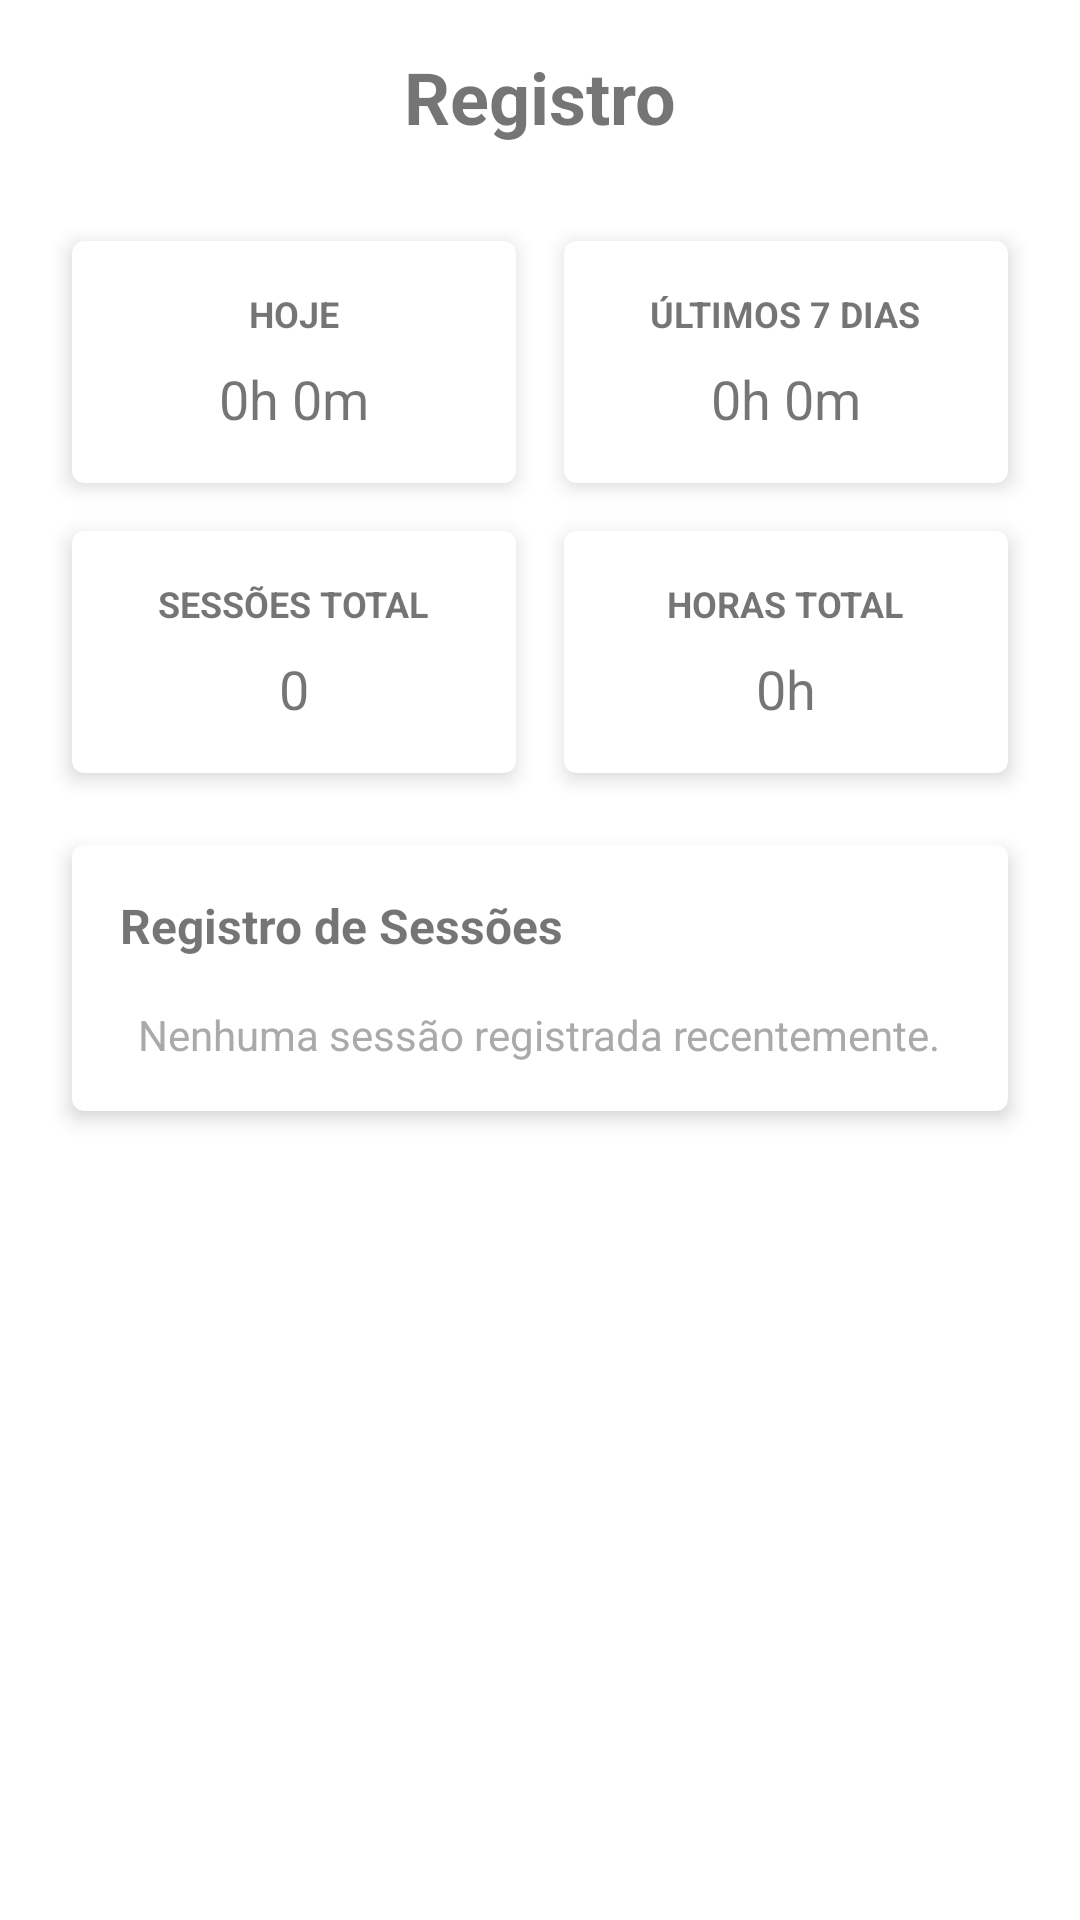

Android layout source for this screen:
<!-- AndroidManifest.xml: application theme Theme.MesaEstudo -->
<!-- res/layout/fragment_log_study.xml -->
<?xml version="1.0" encoding="utf-8"?>
<androidx.constraintlayout.widget.ConstraintLayout xmlns:android="http://schemas.android.com/apk/res/android"
    xmlns:app="http://schemas.android.com/apk/res-auto"
    xmlns:tools="http://schemas.android.com/tools"
    android:layout_width="match_parent"
    android:layout_height="match_parent"
    tools:context=".ui.timer.LogStudyFragment">

    <ScrollView
        android:layout_width="match_parent"
        android:layout_height="match_parent"
        android:fillViewport="true">

        <LinearLayout
            android:layout_width="match_parent"
            android:layout_height="wrap_content"
            android:orientation="vertical"
            android:padding="16dp">

            <TextView
                android:id="@+id/textView12"
                android:layout_width="wrap_content"
                android:layout_height="wrap_content"
                android:layout_gravity="center_horizontal"
                android:layout_marginBottom="24dp"
                android:text="Registro"
                android:textSize="24sp"
                android:textStyle="bold" />

            
            <GridLayout
                android:layout_width="match_parent"
                android:layout_height="wrap_content"
                android:alignmentMode="alignMargins"
                android:columnCount="2"
                android:rowCount="2">

                
                <com.google.android.material.card.MaterialCardView
                    android:layout_width="0dp"
                    android:layout_height="wrap_content"
                    android:layout_rowWeight="1"
                    android:layout_columnWeight="1"
                    android:layout_margin="8dp"
                    app:cardElevation="4dp">

                    <LinearLayout
                        android:layout_width="match_parent"
                        android:layout_height="wrap_content"
                        android:gravity="center"
                        android:orientation="vertical"
                        android:padding="16dp">

                        <TextView
                            android:layout_width="wrap_content"
                            android:layout_height="wrap_content"
                            android:text="HOJE"
                            android:textSize="12sp"
                            android:textStyle="bold" />

                        <TextView
                            android:id="@+id/tvStatsToday"
                            android:layout_width="wrap_content"
                            android:layout_height="wrap_content"
                            android:layout_marginTop="8dp"
                            android:text="0h 0m"
                            android:textSize="18sp" />
                    </LinearLayout>
                </com.google.android.material.card.MaterialCardView>

                
                <com.google.android.material.card.MaterialCardView
                    android:layout_width="0dp"
                    android:layout_height="wrap_content"
                    android:layout_rowWeight="1"
                    android:layout_columnWeight="1"
                    android:layout_margin="8dp"
                    app:cardElevation="4dp">

                    <LinearLayout
                        android:layout_width="match_parent"
                        android:layout_height="wrap_content"
                        android:gravity="center"
                        android:orientation="vertical"
                        android:padding="16dp">

                        <TextView
                            android:layout_width="wrap_content"
                            android:layout_height="wrap_content"
                            android:text="ÚLTIMOS 7 DIAS"
                            android:textSize="12sp"
                            android:textStyle="bold" />

                        <TextView
                            android:id="@+id/tvStatsWeek"
                            android:layout_width="wrap_content"
                            android:layout_height="wrap_content"
                            android:layout_marginTop="8dp"
                            android:text="0h 0m"
                            android:textSize="18sp" />
                    </LinearLayout>
                </com.google.android.material.card.MaterialCardView>

                
                <com.google.android.material.card.MaterialCardView
                    android:layout_width="0dp"
                    android:layout_height="wrap_content"
                    android:layout_rowWeight="1"
                    android:layout_columnWeight="1"
                    android:layout_margin="8dp"
                    app:cardElevation="4dp">

                    <LinearLayout
                        android:layout_width="match_parent"
                        android:layout_height="wrap_content"
                        android:gravity="center"
                        android:orientation="vertical"
                        android:padding="16dp">

                        <TextView
                            android:layout_width="wrap_content"
                            android:layout_height="wrap_content"
                            android:text="SESSÕES TOTAL"
                            android:textSize="12sp"
                            android:textStyle="bold" />

                        <TextView
                            android:id="@+id/tvStatsTotalSessions"
                            android:layout_width="wrap_content"
                            android:layout_height="wrap_content"
                            android:layout_marginTop="8dp"
                            android:text="0"
                            android:textSize="18sp" />
                    </LinearLayout>
                </com.google.android.material.card.MaterialCardView>

                
                <com.google.android.material.card.MaterialCardView
                    android:layout_width="0dp"
                    android:layout_height="wrap_content"
                    android:layout_rowWeight="1"
                    android:layout_columnWeight="1"
                    android:layout_margin="8dp"
                    app:cardElevation="4dp">

                    <LinearLayout
                        android:layout_width="match_parent"
                        android:layout_height="wrap_content"
                        android:gravity="center"
                        android:orientation="vertical"
                        android:padding="16dp">

                        <TextView
                            android:layout_width="wrap_content"
                            android:layout_height="wrap_content"
                            android:text="HORAS TOTAL"
                            android:textSize="12sp"
                            android:textStyle="bold" />

                        <TextView
                            android:id="@+id/tvStatsTotalHours"
                            android:layout_width="wrap_content"
                            android:layout_height="wrap_content"
                            android:layout_marginTop="8dp"
                            android:text="0h"
                            android:textSize="18sp" />
                    </LinearLayout>
                </com.google.android.material.card.MaterialCardView>
            </GridLayout>

            
            <com.google.android.material.card.MaterialCardView
                android:layout_width="match_parent"
                android:layout_height="wrap_content"
                android:layout_marginTop="16dp"
                android:layout_marginHorizontal="8dp"
                app:cardElevation="4dp">

                <LinearLayout
                    android:layout_width="match_parent"
                    android:layout_height="wrap_content"
                    android:orientation="vertical"
                    android:padding="16dp">

                    <TextView
                        android:layout_width="wrap_content"
                        android:layout_height="wrap_content"
                        android:layout_marginBottom="16dp"
                        android:text="Registro de Sessões"
                        android:textSize="16sp"
                        android:textStyle="bold" />

                    
                    <TextView
                        android:id="@+id/tvNoSessions"
                        android:layout_width="wrap_content"
                        android:layout_height="wrap_content"
                        android:layout_gravity="center"
                        android:text="Nenhuma sessão registrada recentemente."
                        android:textColor="@android:color/darker_gray" />

                    <androidx.recyclerview.widget.RecyclerView
                        android:id="@+id/rvSessions"
                        android:layout_width="match_parent"
                        android:layout_height="wrap_content"
                        android:visibility="gone" />
                </LinearLayout>
            </com.google.android.material.card.MaterialCardView>

        </LinearLayout>
    </ScrollView>

</androidx.constraintlayout.widget.ConstraintLayout>
<!-- resources referenced by this layout -->
<resources>
  <style name="Theme.MesaEstudo" parent="Theme.MaterialComponents.DayNight.DarkActionBar">
          
          <item name="colorPrimary">@color/purple_500</item>
          <item name="colorPrimaryVariant">@color/purple_700</item>
          <item name="colorOnPrimary">@color/white</item>
          
          <item name="colorSecondary">@color/teal_200</item>
          <item name="colorSecondaryVariant">@color/teal_700</item>
          <item name="colorOnSecondary">@color/black</item>
          
          <item name="android:statusBarColor">?attr/colorPrimaryVariant</item>
          
      </style>
  <!-- not gathered from this repository: default colours our renderer supplied (Android Studio template values) -->
  <color name="purple_500">#FF6200EE</color>
  <color name="purple_700">#FF3700B3</color>
  <color name="teal_200">#FF03DAC5</color>
  <color name="teal_700">#FF018786</color>
  <color name="black">#FF000000</color>
  <color name="white">#FFFFFFFF</color>
</resources>
